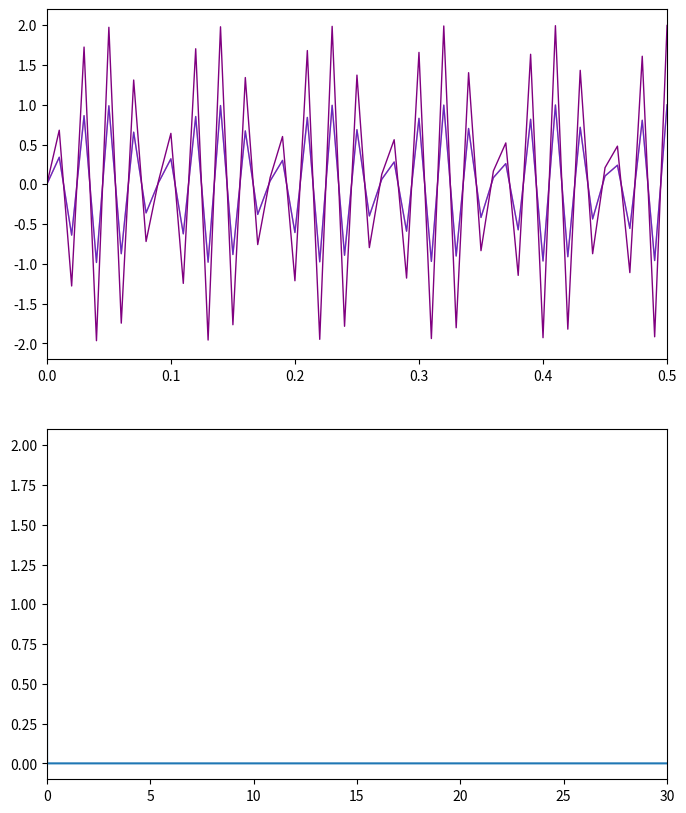

Python code for this plot: (Note: this script raises an exception after producing the figure.)
%pylab

import numpy as np
import matplotlib.pyplot as plt
import matplotlib.animation as animation

#This is with nothing moving and everything standing still and no time delay

n = 3000

t = np.linspace(0,30,n)
f = 1e9
w = 2.*np.pi*f

b_over_c = 300

amplitude = np.zeros(n)
# amplitude[:] = np.nan

for ii in range(3000):
    E1 = np.sin(w*t)
    E2 = np.sin(w*(t - b_over_c*np.sin(np.pi/2))) 
    #this phase is added in from the difference in the the time the light hits
    
    E_total = E1 + E2
    
    fig, (ax1, ax2) = plt.subplots(2, 1, figsize=[8,10])
    
    ax1.plot(t, E1, c='r', linewidth = 1, alpha=0.6)
    ax1.plot(t, E2, c='b', linewidth = 1, alpha=0.6)
    ax1.plot(t, E_total, c='purple', linewidth = 1)
    ax1.set_xlim(0,0.5)
    
    amplitude[ii] = max(E_total)
    ax2.plot(t, amplitude)
    ax2.set_xlim(0,30)
    
    plt.savefig('plots/still/frame{}.png'.format(ii))
    plt.close()

#This is with nothing moving and added constant time delay

n = 3000

t = np.linspace(0,30,n)
f = 1e9
w = 2.*np.pi*f

b_over_c = 300

amplitude = np.zeros(n)
# amplitude[:] = np.nan

for ii in range(3000):
    E1 = np.sin(w*t)
    E2 = np.sin(w*(t - b_over_c*np.sin(np.pi/2) - b_over_c))
    #this includes the phase from above and the baseline/c
    
    E_total = E1 + E2
    
    fig, (ax1, ax2) = plt.subplots(2, 1, figsize=[8,10])
    
    ax1.plot(t, E1, c='r', linewidth = 1, alpha=0.6)
    ax1.plot(t, E2, c='b', linewidth = 1, alpha=0.6)
    ax1.plot(t, E_total, c='purple', linewidth = 1)
    ax1.set_xlim(0,0.5)
    
    amplitude[ii] = max(E_total)
    ax2.plot(t, amplitude)
    ax2.set_xlim(0,30)
    
    plt.savefig('plots/still_td/frame{}.png'.format(ii))
    plt.close()

#This is with the pulsar moving slightly and time delay

n = 3000

t = np.linspace(0,30,n)
f = 1e9
w = 2.*np.pi*f

initial_b_over_c = 300
slight_movement = np.linspace(0,1,n)
b_over_c = slight_movement + initial_b_over_c

amplitude = np.zeros(n)
# amplitude[:] = np.nan

for ii in range(3000):
    E1 = np.sin(w*t)
    E2 = np.sin(w*(t - b_over_c[ii]*np.sin(np.pi/2) - b_over_c[ii])) 
    #this phase is added in from the difference in the the time the light hits
    
    E_total = E1 + E2
    
    fig, (ax1, ax2) = plt.subplots(2, 1, figsize=[8,10])
    
    ax1.plot(t, E1, c='r', linewidth = 1, alpha=0.6)
    ax1.plot(t, E2, c='b', linewidth = 1, alpha=0.6)
    ax1.plot(t, E_total, c='purple', linewidth = 1)
    ax1.set_xlim(0,0.5)
    
    amplitude[ii] = max(E_total)
    ax2.plot(t, amplitude)
    ax2.set_xlim(0,30)
    
    plt.savefig('plots/moving_td/frame{}.png'.format(ii))
    plt.close()

### I can't get this to output what I expected, but I think that's because n is off?

##defining initial variables

n = 3000 #number of time samples

time_interval = 3.469e8 #11 years in seconds 
t = np.linspace(0,time_interval,n)
f = 1e9 #1 GHz, this is a radio frequency for detecting pulsars
w = 2.*np.pi*f

b_over_c = 300 #this should be lightyear distance divided by years

amplitude = np.zeros(n)

for ii in range(10):
    E1 = np.cos(w*t)
    E2 = np.cos(w*(t - b_over_c*np.cos(np.pi/2)))
    E_total = E1 + E2
    
    fig, (ax1, ax2) = plt.subplots(2, 1, figsize=[8,10])
    
    ax1.plot(t, E1, 'b')
    ax1.plot(t, E2, 'r')
    ax1.plot(t, E_total, 'purple')
    ax1.set_xlim(0,5)
    
    amplitude[ii] = max(E_total)
    ax2.plot(t, amplitude)
    
    plt.savefig('plots/frame{}.png'.format(ii))
    plt.close()

